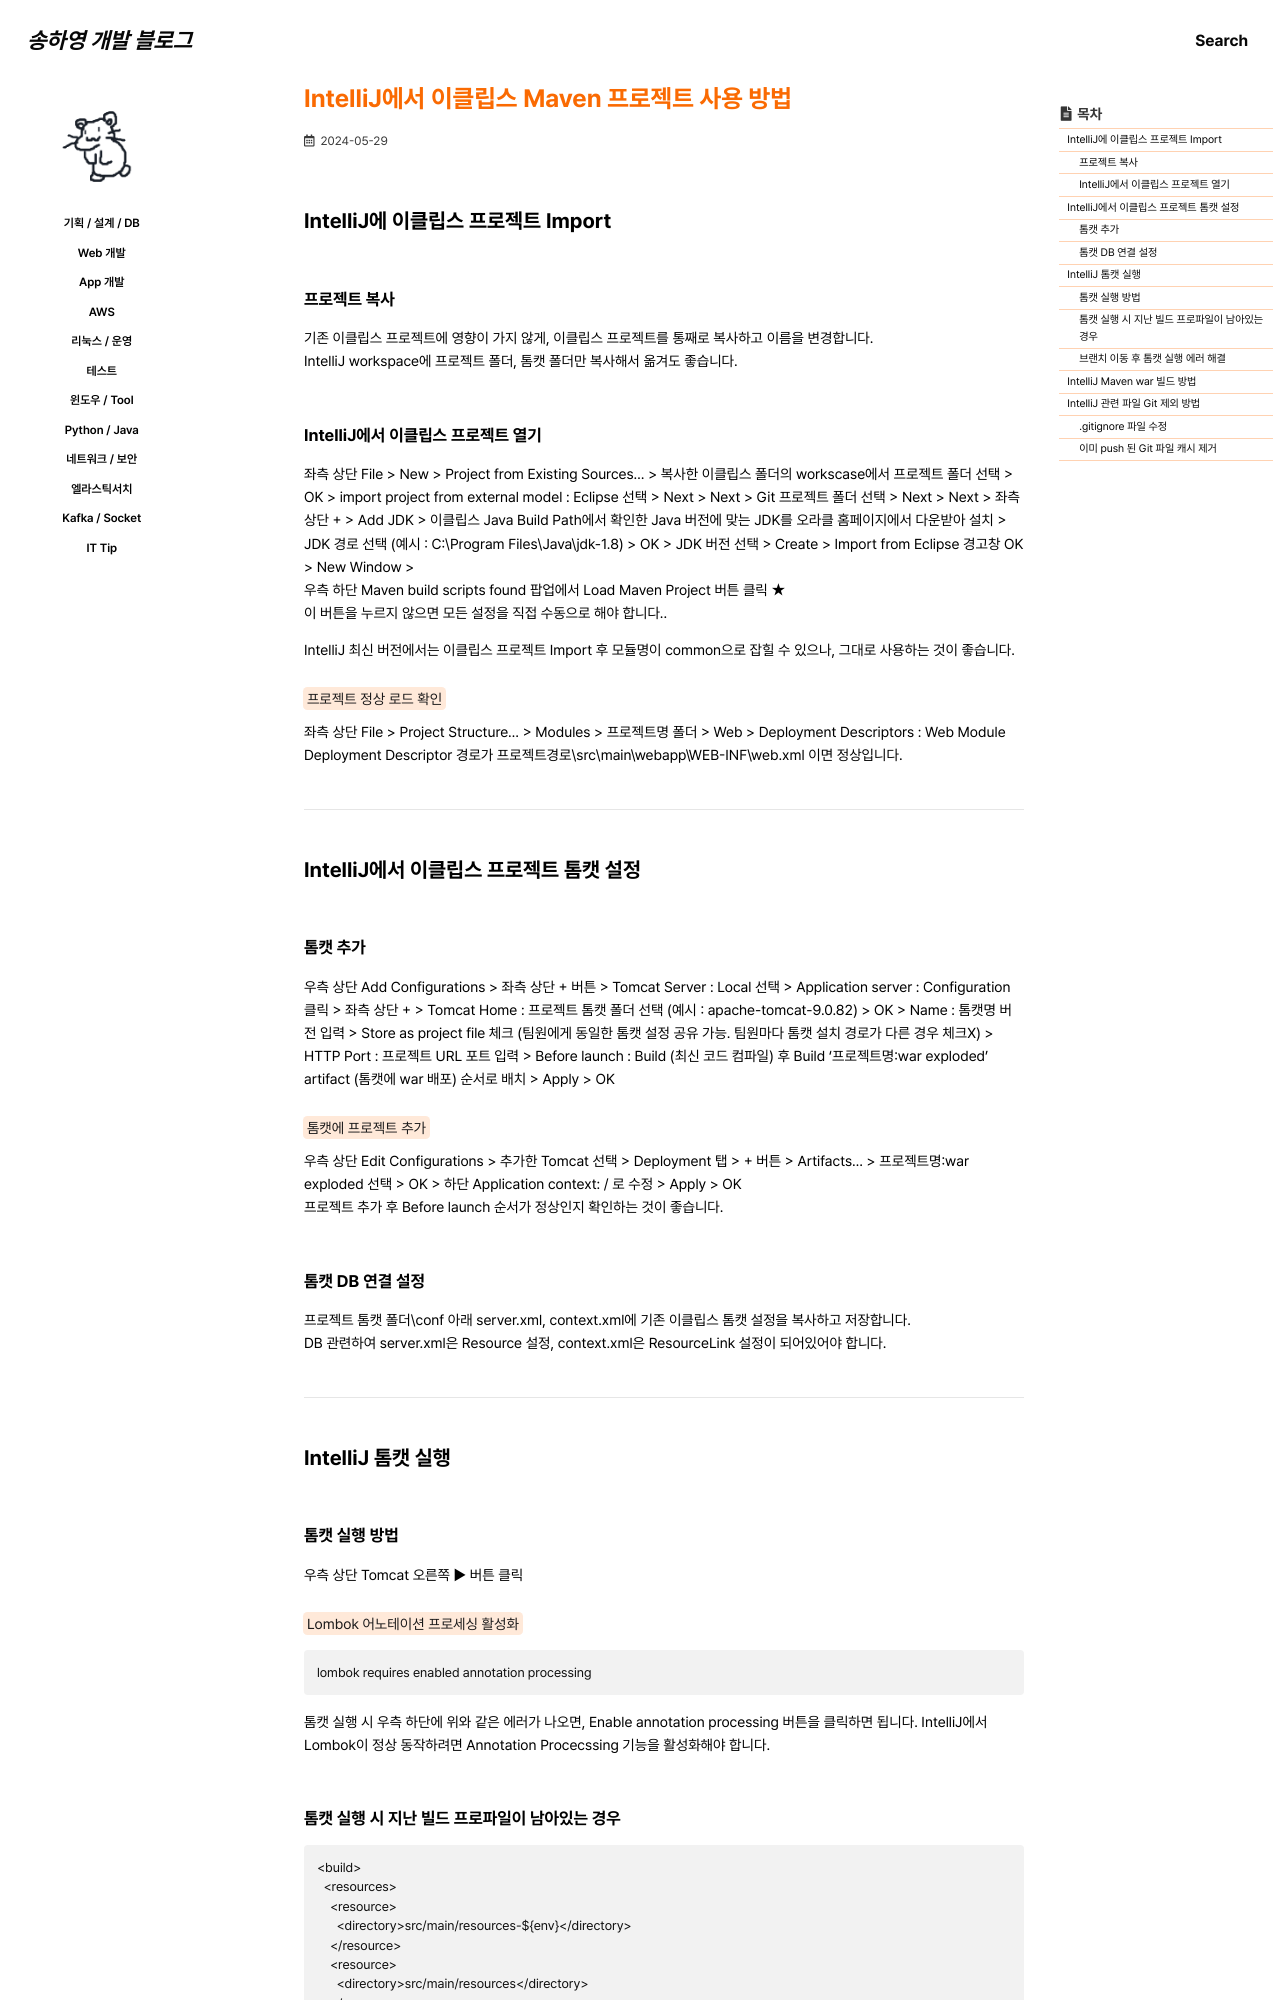

repository: 0songha0/0songha0.github.io · page: web-dev/2024-05-29-1.html · generator: jekyll

---
title: "IntelliJ에서 이클립스 Maven 프로젝트 사용 방법"
excerpt: ""

categories:
   - web-dev
tags:
  - []

permalink: /web-dev/2024-05-29-1

toc: true
toc_sticky: true
 
date: 2024-05-29
last_modified_at: 2024-05-29
---

## IntelliJ에 이클립스 프로젝트 Import

### 프로젝트 복사
기존 이클립스 프로젝트에 영향이 가지 않게, 이클립스 프로젝트를 통째로 복사하고 이름을 변경합니다.  
IntelliJ workspace에 프로젝트 폴더, 톰캣 폴더만 복사해서 옮겨도 좋습니다.

### IntelliJ에서 이클립스 프로젝트 열기
좌측 상단 File > New > Project from Existing Sources… > 복사한 이클립스 폴더의 workscase에서 프로젝트 폴더 선택 > OK > import project from external model : Eclipse 선택 > Next > Next > Git 프로젝트 폴더 선택 > Next > Next > 좌측 상단 + > Add JDK > 이클립스 Java Build Path에서 확인한 Java 버전에 맞는 JDK를 오라클 홈페이지에서 다운받아 설치 > JDK 경로 선택 (예시 : C:\Program Files\Java\jdk-1.8) > OK > JDK 버전 선택 > Create > Import from Eclipse 경고창 OK > New Window >  
우측 하단 Maven build scripts found 팝업에서 Load Maven Project 버튼 클릭 ★  
이 버튼을 누르지 않으면 모든 설정을 직접 수동으로 해야 합니다..

IntelliJ 최신 버전에서는 이클립스 프로젝트 Import 후 모듈명이 common으로 잡힐 수 있으나, 그대로 사용하는 것이 좋습니다.

<mark>프로젝트 정상 로드 확인</mark>  
좌측 상단 File > Project Structure... > Modules > 프로젝트명 폴더 > Web > Deployment Descriptors : Web Module Deployment Descriptor 경로가 프로젝트경로\src\main\webapp\WEB-INF\web.xml 이면 정상입니다.

---

## IntelliJ에서 이클립스 프로젝트 톰캣 설정

### 톰캣 추가
우측 상단 Add Configurations > 좌측 상단 + 버튼 > Tomcat Server : Local 선택 > Application server : Configuration 클릭 > 좌측 상단 + > Tomcat Home : 프로젝트 톰캣 폴더 선택 (예시 : apache-tomcat-9.0.82) > OK > Name : 톰캣명 버전 입력 > Store as project file 체크 (팀원에게 동일한 톰캣 설정 공유 가능. 팀원마다 톰캣 설치 경로가 다른 경우 체크X) > HTTP Port : 프로젝트 URL 포트 입력 > Before launch : Build (최신 코드 컴파일) 후 Build '프로젝트명:war exploded' artifact (톰캣에 war 배포) 순서로 배치 > Apply > OK

<mark>톰캣에 프로젝트 추가</mark>  
우측 상단 Edit Configurations > 추가한 Tomcat 선택 > Deployment 탭 > + 버튼 > Artifacts... > 프로젝트명:war exploded 선택 > OK > 하단 Application context: / 로 수정 > Apply > OK  
프로젝트 추가 후 Before launch 순서가 정상인지 확인하는 것이 좋습니다.
